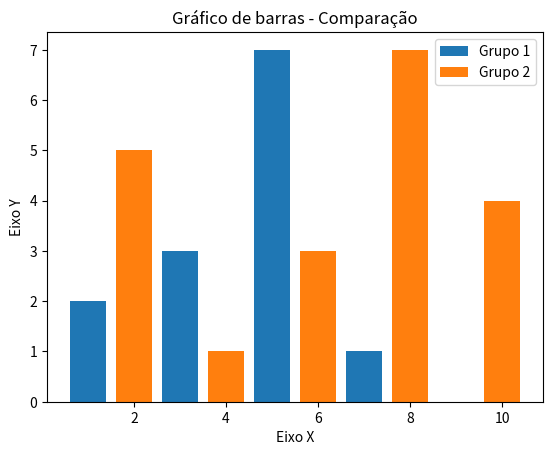

This figure's Python source:

import matplotlib.pyplot as plt

# dados
x1 = [1, 3, 5, 7, 9]
y1 = [2, 3, 7, 1, 0]

x2 = [2, 4, 6, 8, 10]
y2 = [5, 1, 3, 7, 4]


title = "Gráfico de barras - Comparação"
eixox = "Eixo X"
eixoy = "Eixo Y"

# Legendas
plt.title(title)
plt.xlabel(eixox)
plt.ylabel(eixoy)

# montando o gráfico
plt.bar(x1, y1, label="Grupo 1")
plt.bar(x2, y2, label="Grupo 2")
plt.legend()

# exibindo o gráfico
plt.show()
